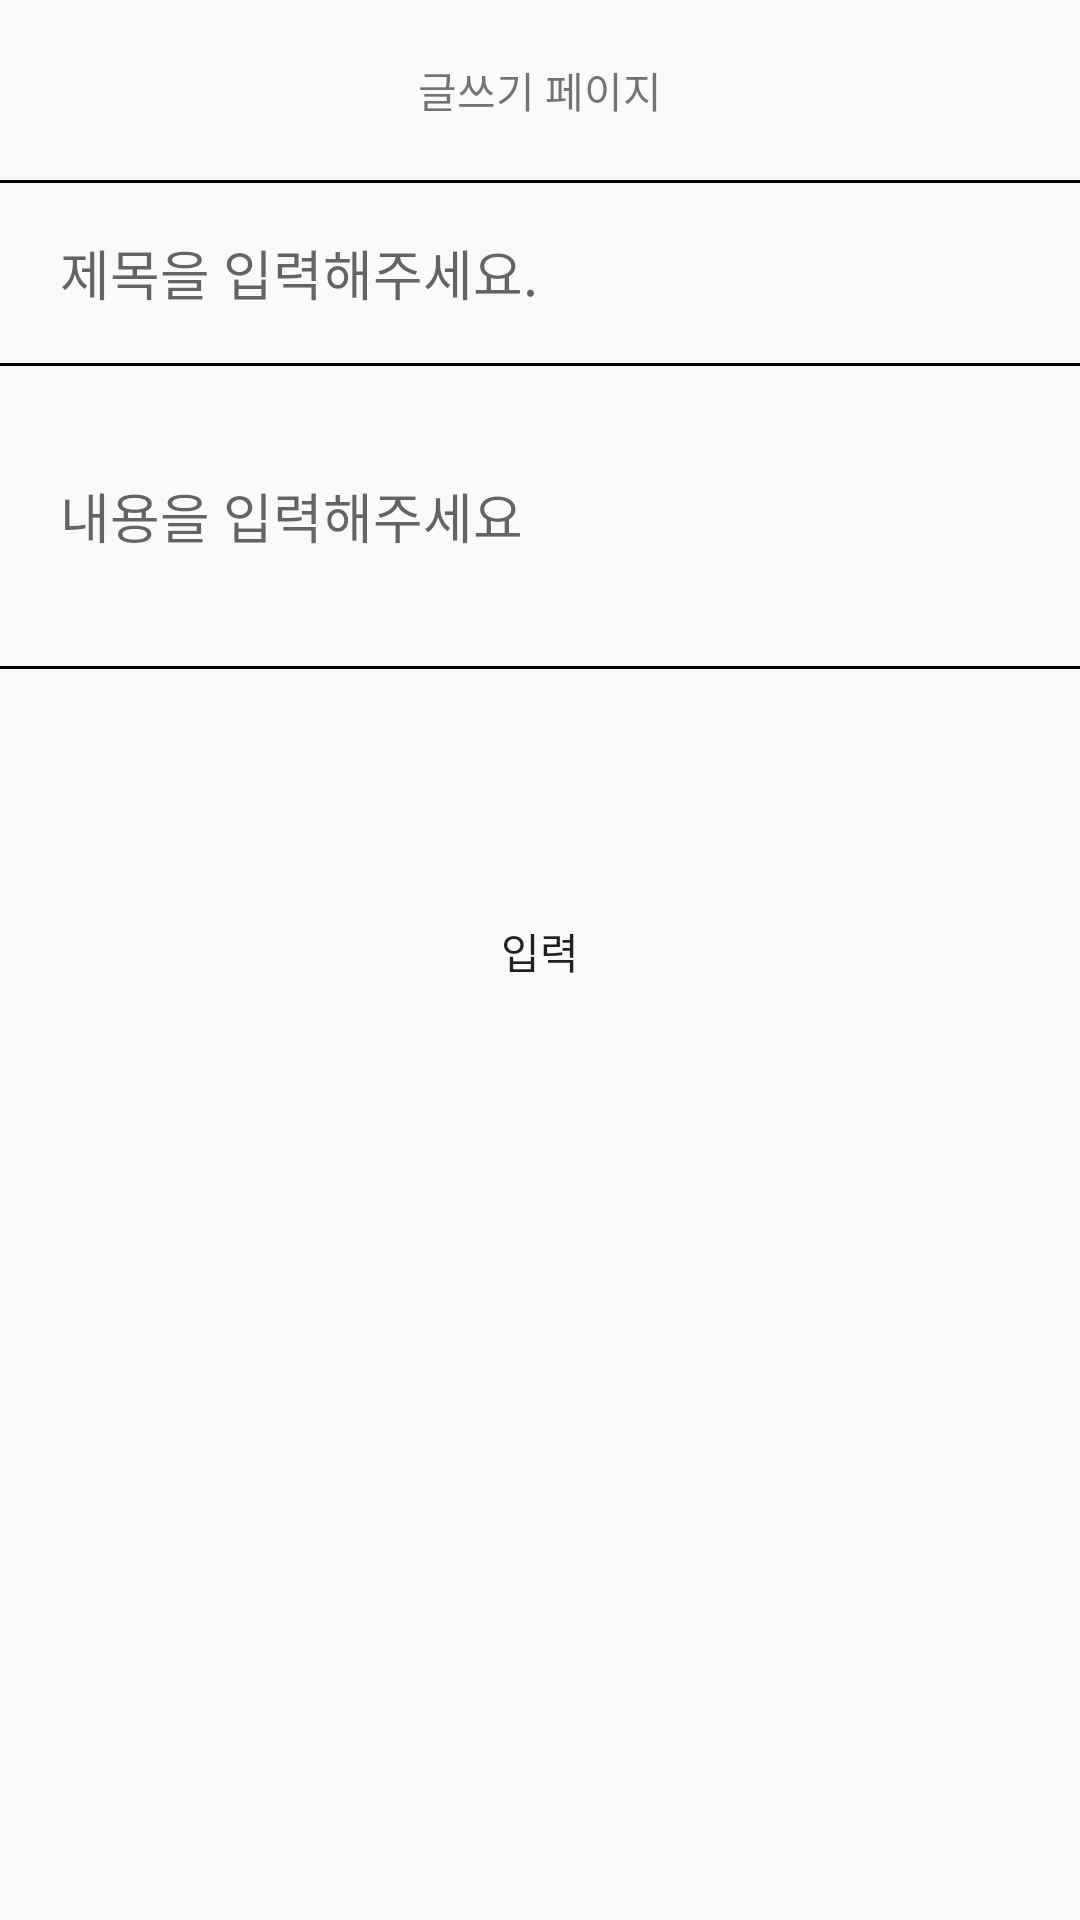

Here is an Android app screen rendered from its layout file. Give the layout XML and the strings, colors and styles it references.
<!-- AndroidManifest.xml: application theme Theme.CommunityApplication -->
<!-- res/layout/activity_board_write.xml -->
<?xml version="1.0" encoding="utf-8"?>
<layout>

    <LinearLayout xmlns:android="http://schemas.android.com/apk/res/android"
        xmlns:tools="http://schemas.android.com/tools"
        android:layout_width="match_parent"
        android:layout_height="match_parent"
        android:orientation="vertical"
        tools:context=".board.BoardWriteActivity">

        <ScrollView
            android:layout_width="match_parent"
            android:layout_height="match_parent">

            <LinearLayout
                android:layout_width="match_parent"
                android:layout_height="match_parent"
                android:orientation="vertical">

                <LinearLayout
                    android:layout_width="match_parent"
                    android:layout_height="60dp">

                    <TextView
                        android:layout_width="match_parent"
                        android:layout_height="match_parent"
                        android:gravity="center"
                        android:text="글쓰기 페이지" />

                </LinearLayout>

                <View
                    android:layout_width="wrap_content"
                    android:layout_height="1dp"
                    android:background="@color/black" />

                <EditText
                    android:id="@+id/etTitle"
                    android:layout_width="match_parent"
                    android:layout_height="60dp"
                    android:layout_marginStart="20dp"
                    android:layout_marginEnd="20dp"
                    android:background="@android:color/transparent"
                    android:hint="제목을 입력해주세요." />

                <View
                    android:layout_width="wrap_content"
                    android:layout_height="1dp"
                    android:background="@color/black" />

                <EditText
                    android:id="@+id/etContent"
                    android:layout_width="match_parent"
                    android:layout_height="60dp"
                    android:layout_margin="20dp"
                    android:background="@android:color/transparent"
                    android:hint="내용을 입력해주세요" />

                <View
                    android:layout_width="wrap_content"
                    android:layout_height="1dp"
                    android:background="@color/black" />

                <ImageView
                    android:id="@+id/imgPlus"
                    android:layout_width="wrap_content"
                    android:layout_height="wrap_content"
                    android:layout_gravity="center"
                    android:layout_marginTop="20dp"
                    android:src="@drawable/plusbtn" />

                <Button
                    android:id="@+id/btnWrite"
                    android:layout_width="match_parent"
                    android:layout_height="wrap_content"
                    android:layout_marginLeft="20dp"
                    android:layout_marginTop="50dp"
                    android:layout_marginRight="20dp"
                    android:background="@drawable/round"
                    android:backgroundTint="@color/yellow"
                    android:text="입력" />
            </LinearLayout>
        </ScrollView>

    </LinearLayout>
</layout>
<!-- resources referenced by this layout -->
<resources>
  <color name="black">#FF000000</color>
  <color name="yellow">#FFD400</color>
  <style name="Theme.CommunityApplication" parent="Theme.AppCompat.Light">
          <item name="windowNoTitle">true</item>
          
          <item name="colorPrimary">@color/purple_500</item>
          <item name="colorPrimaryVariant">@color/yellow</item>
          <item name="colorOnPrimary">@color/white</item>
          
          <item name="colorSecondary">@color/teal_200</item>
          <item name="colorSecondaryVariant">@color/teal_700</item>
          <item name="colorOnSecondary">@color/black</item>
          
          <item name="android:statusBarColor">?attr/colorPrimaryVariant</item>
          
      </style>
  <color name="purple_500">#FF6200EE</color>
  <color name="white">#FFFFFFFF</color>
  <color name="teal_200">#FF03DAC5</color>
  <color name="teal_700">#FF018786</color>
</resources>
